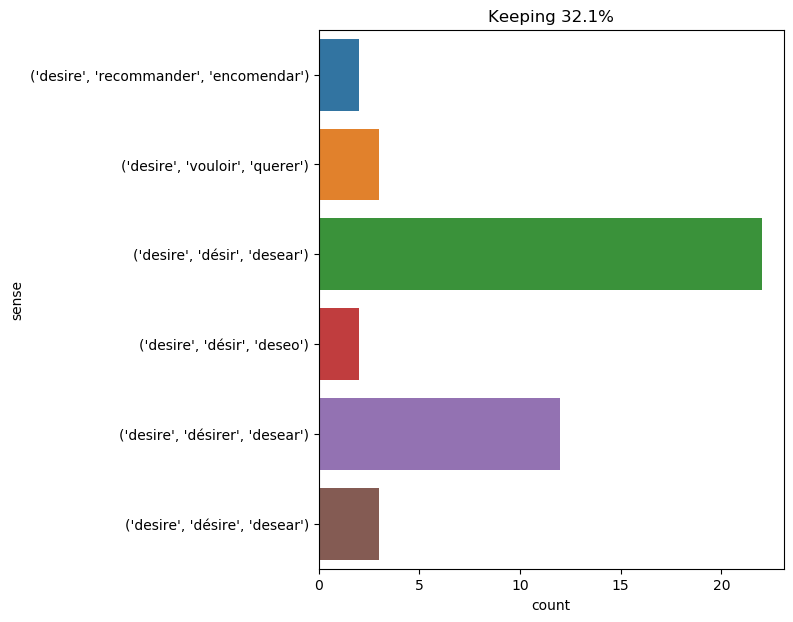

Values plotted in this chart, from the file beside it:
text, ind, sense, label
the convalescence of the young invalid w…, 17, ('desire', 'désirer', 'desear'), 0
i stayed in my stateroom . i wanted to a…, 33, ('desire', 'désir', 'desear'), 1
but the engineer desired to know how and…, 3, ('desire', 'désirer', 'desear'), 0
there was connected with the remembrance…, 16, ('desire', 'désir', 'desear'), 1
milady replied that she was too weak at …, 14, ('desire', 'désir', 'desear'), 1
the host desired himself to serve him ; …, 2, ('desire', 'vouloir', 'querer'), 2
" i will attempt anything that is desire…, 7, ('desire', 'vouloir', 'querer'), 2
" to - morrow i shall die , and i desire…, 10, ('desire', 'désire', 'desear'), 3
in all probability , and such was also h…, 86, ('desire', 'désirer', 'desear'), 0
his head hanging down , his eye dull , h…, 51, ('desire', 'désir', 'desear'), 1
planchet , by way of dessert , would hav…, 33, ('desire', 'désirer', 'desear'), 0
he had not chatted ten minutes with the …, 47, ('desire', 'désirer', 'desear'), 0
i learn this desire , or rather i suspec…, 3, ('desire', 'désir', 'desear'), 1
i learn this desire , or rather i suspec…, 85, ('desire', 'désir', 'desear'), 1
" you know the only reply that i desire …, 8, ('desire', 'désire', 'desear'), 3
this was fulfilling the intentions of mo…, 11, ('desire', 'recommander', 'encomendar'), 4
i now gently assured her that i was the …, 13, ('desire', 'désirer', 'desear'), 0
but the obstinate sailor would listen to…, 25, ('desire', 'désir', 'desear'), 1
they therefore waited with some impatien…, 14, ('desire', 'désir', 'desear'), 1
but if my desires were fulfilled by the …, 3, ('desire', 'désir', 'deseo'), 5
lord henry laughed . " i do n't desire t…, 8, ('desire', 'désire', 'desear'), 3
" no , sire , " replied treville , who s…, 39, ('desire', 'désir', 'desear'), 1
as to the health of the members of the c…, 24, ('desire', 'désirer', 'desear'), 0
" my dear boy , you are really beginning…, 97, ('desire', 'désir', 'desear'), 1
then only d’artagnan remembered the lang…, 46, ('desire', 'désir', 'desear'), 1
de winter has changed his usual stupidit…, 15, ('desire', 'désir', 'desear'), 1
de winter has changed his usual stupidit…, 21, ('desire', 'désir', 'desear'), 1
is it not the desire of seeing a husband…, 4, ('desire', 'désir', 'desear'), 1
but he also was spurred on by a ferociou…, 9, ('desire', 'désir', 'desear'), 1
" now , gentlemen , " said d’artagnan , …, 33, ('desire', 'désirer', 'desear'), 0
as i had once done thus in my breaking a…, 52, ('desire', 'désir', 'desear'), 1
" i must acknowledge one thing , " said …, 22, ('desire', 'désirer', 'desear'), 0
lord henry watched him with a subtle sen…, 58, ('desire', 'désir', 'desear'), 1
" i have no desire to help you . you for…, 4, ('desire', 'désir', 'desear'), 1
" at least you should tell me what i sho…, 29, ('desire', 'recommander', 'encomendar'), 4
relate what has passed during the night …, 11, ('desire', 'désirer', 'desear'), 0
but when i had done this , i was unable …, 55, ('desire', 'désir', 'deseo'), 5
i confess that such discussions with the…, 31, ('desire', 'désir', 'desear'), 1
hereafter , being able to ask for me at …, 28, ('desire', 'désirer', 'desear'), 0
all this doubt only gave rise to a more …, 10, ('desire', 'désir', 'desear'), 1
well , once returned from the country , …, 34, ('desire', 'vouloir', 'querer'), 2
as to the engineer , he remained plunged…, 19, ('desire', 'désirer', 'desear'), 0
" which only gives us a greater desire t…, 7, ('desire', 'désir', 'desear'), 1
" possibly , " he sighed , " but they in…, 39, ('desire', 'désir', 'desear'), 1
